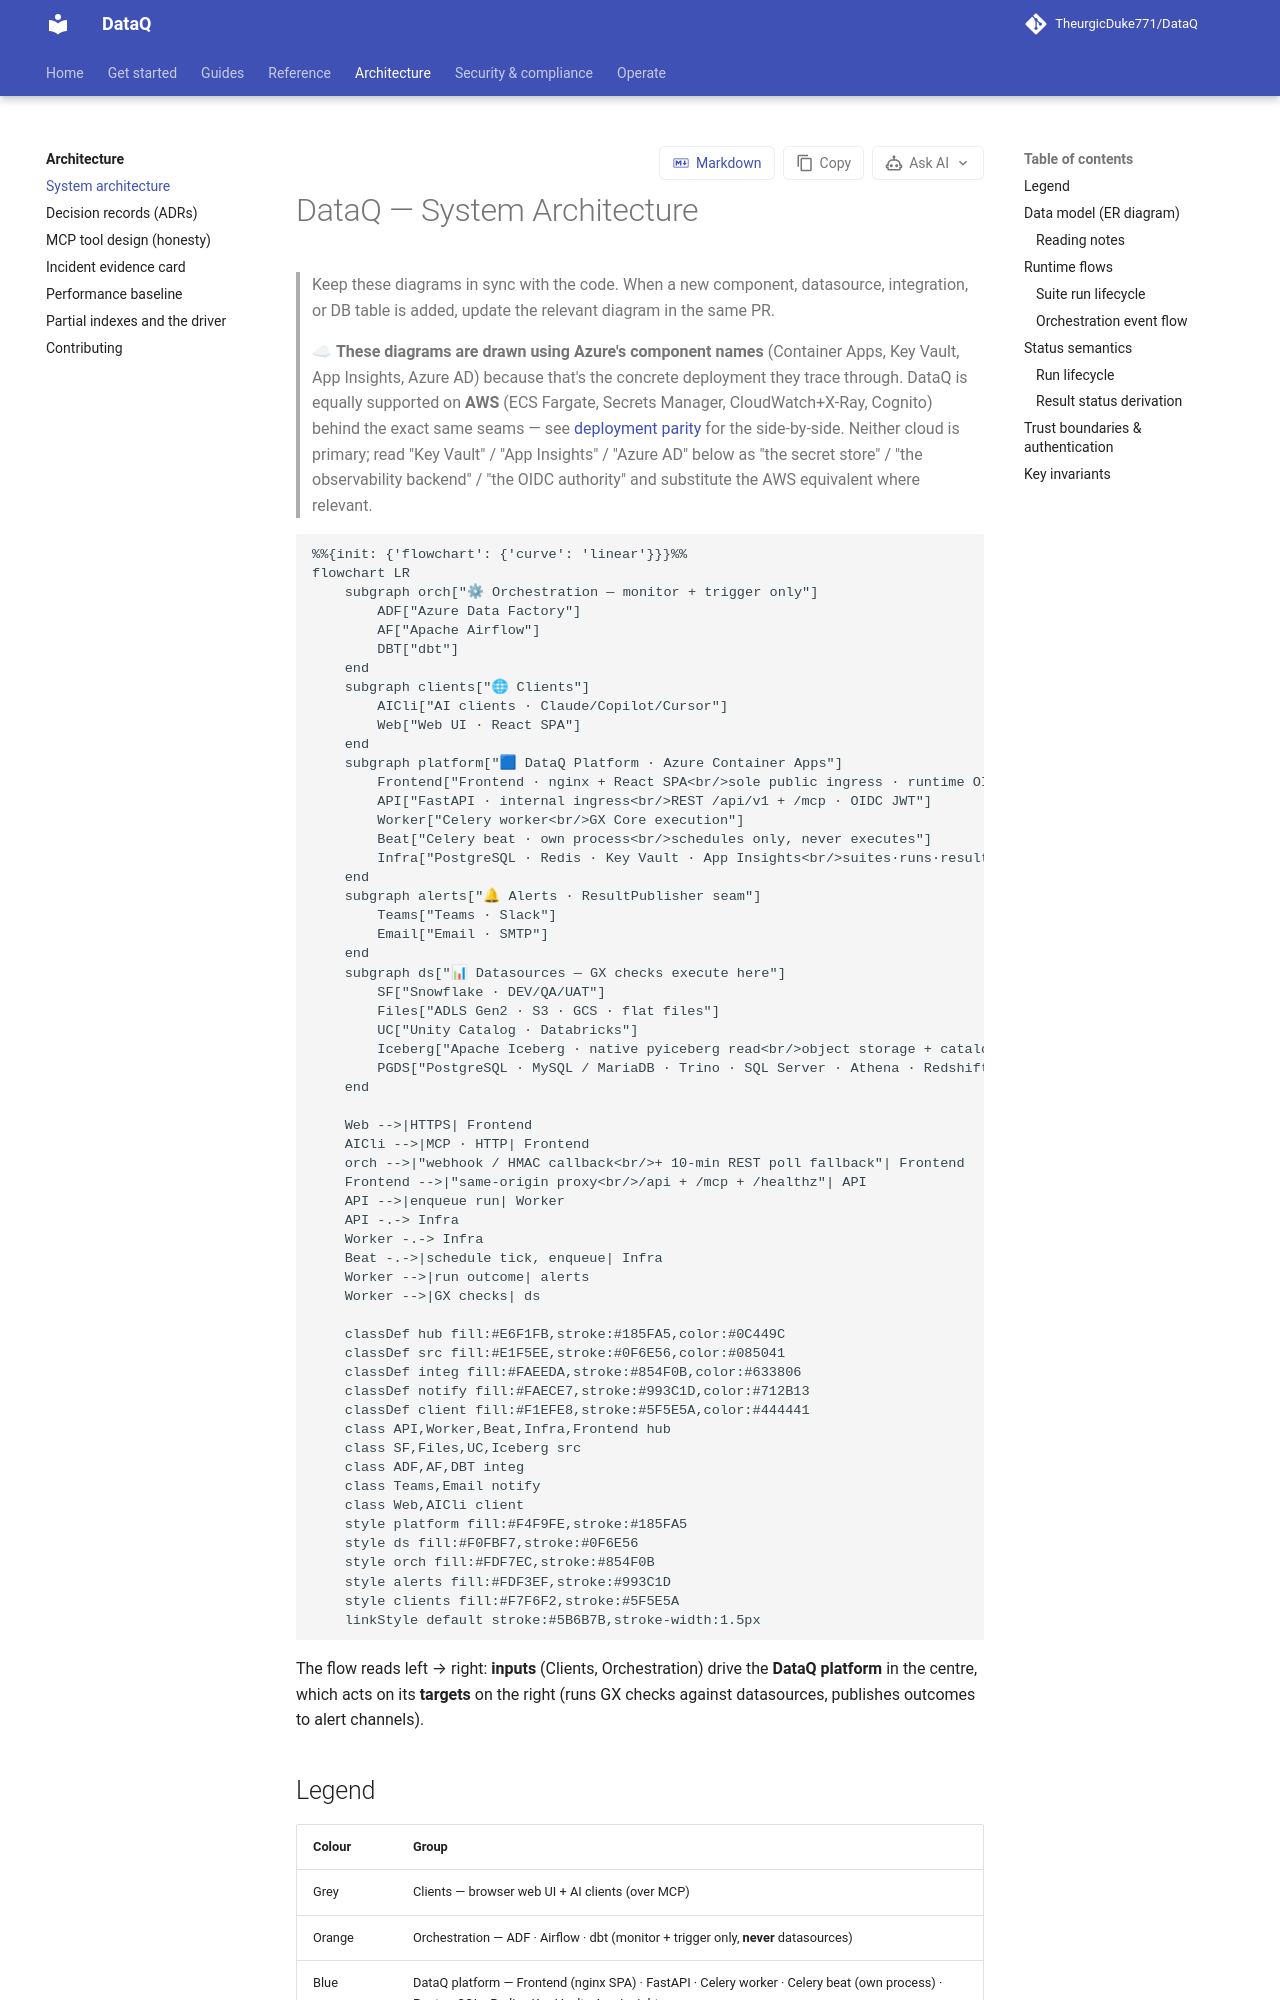

repository: TheurgicDuke771/DataQ · page: docs/latest/architecture/overview/index.html · generator: mkdocs

# DataQ — System Architecture

> Keep these diagrams in sync with the code. When a new component, datasource, integration, or DB table is added, update the relevant diagram in the same PR.
>
> ☁ **These diagrams are drawn using Azure's component names** (Container Apps, Key Vault, App Insights, Azure AD) because that's the concrete deployment they trace through. DataQ is equally supported on **AWS** (ECS Fargate, Secrets Manager, CloudWatch+X-Ray, Cognito) behind the exact same seams — see [deployment parity](../operate/deployment-parity.md) for the side-by-side. Neither cloud is primary; read "Key Vault" / "App Insights" / "Azure AD" below as "the secret store" / "the observability backend" / "the OIDC authority" and substitute the AWS equivalent where relevant.

```mermaid
%%{init: {'flowchart': {'curve': 'linear'}}}%%
flowchart LR
    subgraph orch["⚙ Orchestration — monitor + trigger only"]
        ADF["Azure Data Factory"]
        AF["Apache Airflow"]
        DBT["dbt"]
    end
    subgraph clients["🌐 Clients"]
        AICli["AI clients · Claude/Copilot/Cursor"]
        Web["Web UI · React SPA"]
    end
    subgraph platform["🟦 DataQ Platform · Azure Container Apps"]
        Frontend["Frontend · nginx + React SPA<br/>sole public ingress · runtime OIDC config"]
        API["FastAPI · internal ingress<br/>REST /api/v1 + /mcp · OIDC JWT"]
        Worker["Celery worker<br/>GX Core execution"]
        Beat["Celery beat · own process<br/>schedules only, never executes"]
        Infra["PostgreSQL · Redis · Key Vault · App Insights<br/>suites·runs·results·pipeline_runs · queue · secrets · traces"]
    end
    subgraph alerts["🔔 Alerts · ResultPublisher seam"]
        Teams["Teams · Slack"]
        Email["Email · SMTP"]
    end
    subgraph ds["📊 Datasources — GX checks execute here"]
        SF["Snowflake · DEV/QA/UAT"]
        Files["ADLS Gen2 · S3 · GCS · flat files"]
        UC["Unity Catalog · Databricks"]
        Iceberg["Apache Iceberg · native pyiceberg read<br/>object storage + catalog"]
        PGDS["PostgreSQL · MySQL / MariaDB · Trino · SQL Server · Athena · Redshift · BigQuery<br/>generic SQL base, pushdown"]
    end

    Web -->|HTTPS| Frontend
    AICli -->|MCP · HTTP| Frontend
    orch -->|"webhook / HMAC callback<br/>+ 10-min REST poll fallback"| Frontend
    Frontend -->|"same-origin proxy<br/>/api + /mcp + /healthz"| API
    API -->|enqueue run| Worker
    API -.-> Infra
    Worker -.-> Infra
    Beat -.->|schedule tick, enqueue| Infra
    Worker -->|run outcome| alerts
    Worker -->|GX checks| ds

    classDef hub fill:#E6F1FB,stroke:#185FA5,color:#0C449C
    classDef src fill:#E1F5EE,stroke:#0F6E56,color:#085041
    classDef integ fill:#FAEEDA,stroke:#854F0B,color:#633806
    classDef notify fill:#FAECE7,stroke:#993C1D,color:#712B13
    classDef client fill:#F1EFE8,stroke:#5F5E5A,color:#444441
    class API,Worker,Beat,Infra,Frontend hub
    class SF,Files,UC,Iceberg src
    class ADF,AF,DBT integ
    class Teams,Email notify
    class Web,AICli client
    style platform fill:#F4F9FE,stroke:#185FA5
    style ds fill:#F0FBF7,stroke:#0F6E56
    style orch fill:#FDF7EC,stroke:#854F0B
    style alerts fill:#FDF3EF,stroke:#993C1D
    style clients fill:#F7F6F2,stroke:#5F5E5A
    linkStyle default stroke:#5B6B7B,stroke-width:1.5px
```

The flow reads left → right: **inputs** (Clients, Orchestration) drive the **DataQ platform** in the centre, which acts on its **targets** on the right (runs GX checks against datasources, publishes outcomes to alert channels).

## Legend

| Colour | Group |
|---|---|
| Grey | Clients — browser web UI + AI clients (over MCP) |
| Orange | Orchestration — ADF · Airflow · dbt (monitor + trigger only, **never** datasources) |
| Blue | DataQ platform — Frontend (nginx SPA) · FastAPI · Celery worker · Celery beat (own process) · PostgreSQL · Redis · Key Vault · App Insights |
| Green | Datasources — GX checks run against these |
| Red | Alert channels — Teams · Slack · Email (the `ResultPublisher` seam) |
